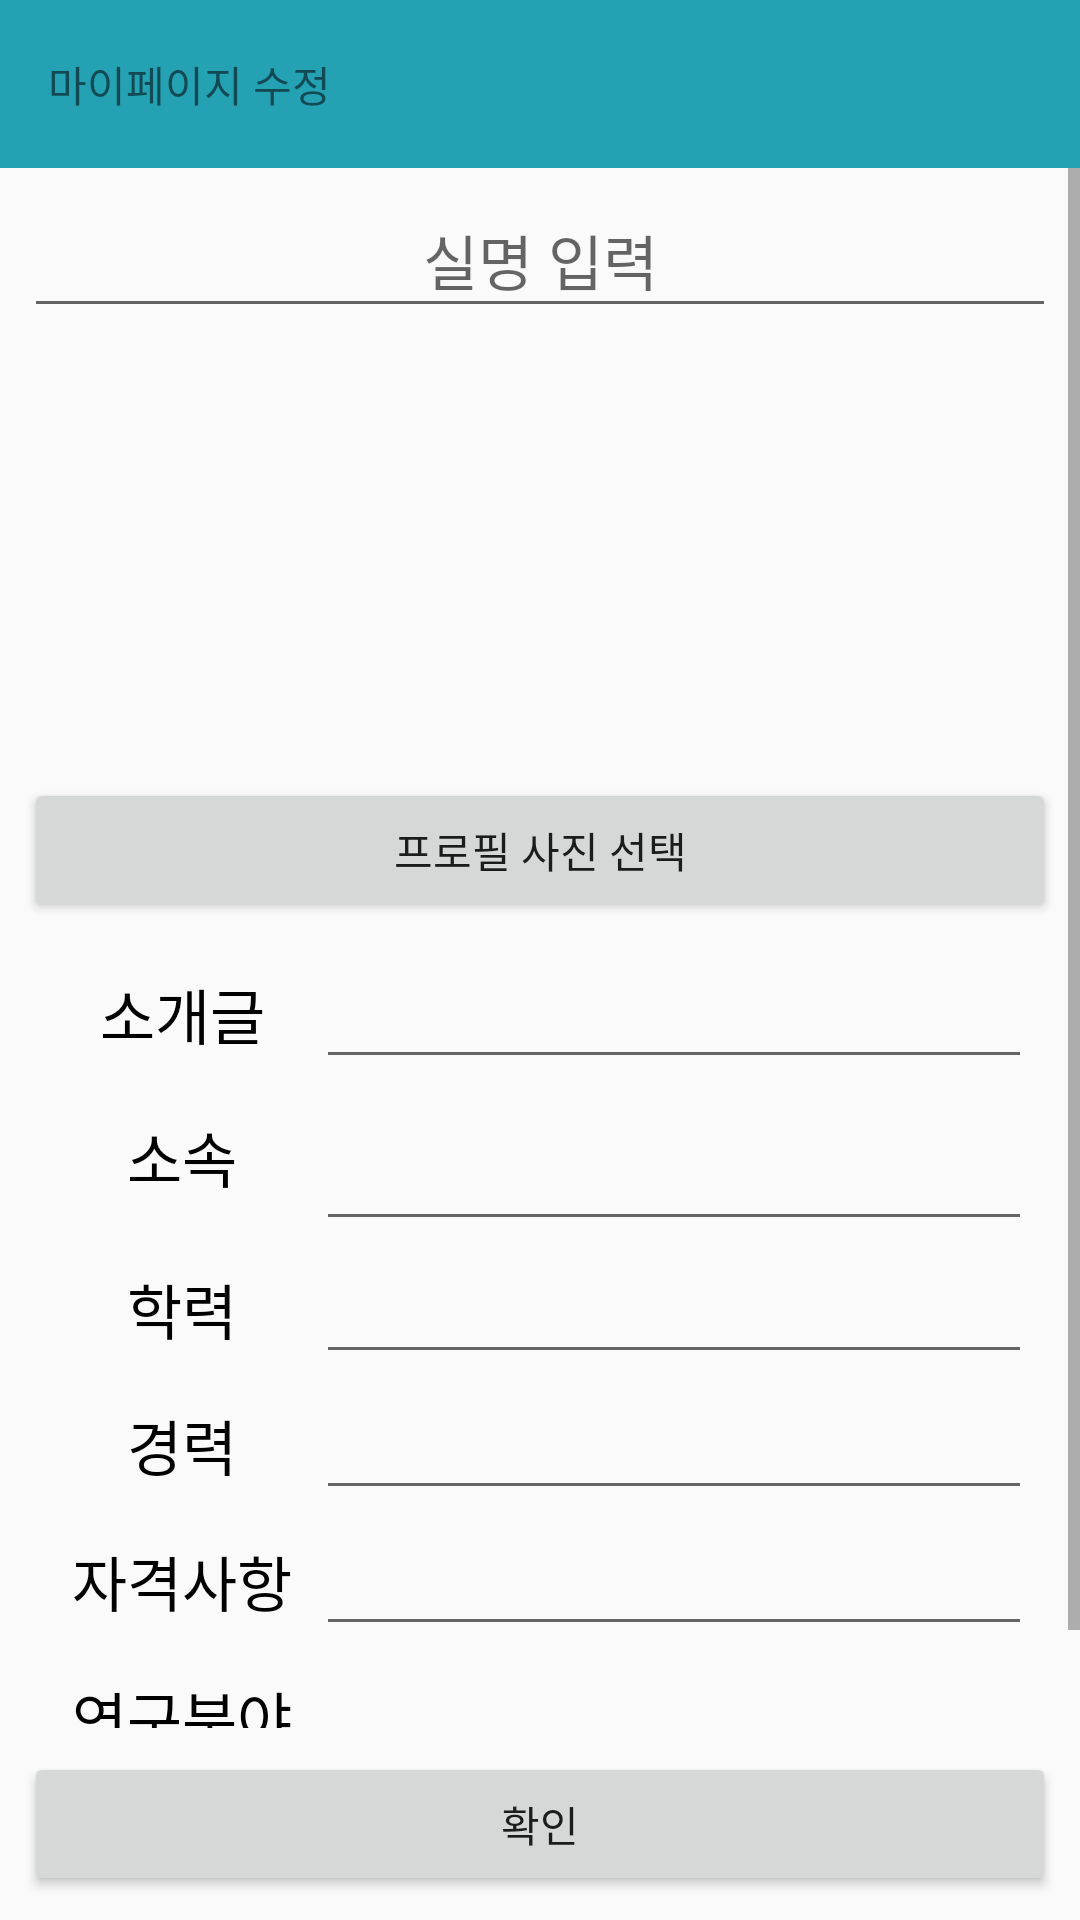

Reconstruct the res/layout file that produces this screen, plus the resources it refers to.
<!-- AndroidManifest.xml: application theme AppTheme -->
<!-- res/layout/activity_write_expert_profile.xml -->
<?xml version="1.0" encoding="utf-8"?>
<LinearLayout
        xmlns:android="http://schemas.android.com/apk/res/android"
        xmlns:tools="http://schemas.android.com/tools"
        xmlns:app="http://schemas.android.com/apk/res-auto"
        android:layout_width="match_parent"
        android:layout_height="match_parent"
        tools:context=".myPage.MyPageExpActivity" android:orientation="vertical">

    <androidx.appcompat.widget.Toolbar
            android:layout_width="match_parent"
            android:layout_height="wrap_content"
            android:background="@color/main"
            android:theme="?attr/actionBarTheme"
            android:minHeight="?attr/actionBarSize" android:id="@+id/toolbar_mainB">
        <TextView android:layout_width="match_parent" android:layout_height="wrap_content" android:text="마이페이지 수정"/>

    </androidx.appcompat.widget.Toolbar>


    <ScrollView
            android:layout_width="match_parent"
            android:layout_height="0dp"
            android:layout_weight="1"
    >
        <LinearLayout android:layout_width="match_parent" android:layout_height="wrap_content"
                      android:orientation="vertical" android:layout_gravity="center_horizontal" android:padding="8dp">

            <EditText android:id="@+id/et_writeExpert_name_formal" android:paddingVertical="8dp" android:textSize="20sp" android:gravity="center" android:layout_width="match_parent" android:layout_height="wrap_content" android:hint="실명 입력"/>

            <ImageView
                    android:layout_width="match_parent"
                    android:layout_height="150dp"
                    android:src="@drawable/homer1" android:id="@+id/img_writeExpert_portrait"/>
            <Button android:id="@+id/btn_writeExpert_selectImg" android:layout_width="match_parent" android:layout_height="wrap_content" android:text="프로필 사진 선택"/>
            <TableLayout android:padding="8dp" android:layout_width="match_parent" android:layout_height="wrap_content">
                <TableRow>
                    <TextView
                            android:layout_width="match_parent"
                            android:layout_height="wrap_content"
                            android:text="소개글"
                            android:textSize="20sp"
                            android:gravity="center"
                            android:padding="8dp"
                            android:textColor="@android:color/black"/>

                    <EditText
                            android:id="@+id/et_writeExpert_about"
                            android:layout_weight="1"
                            android:layout_width="match_parent"
                            android:layout_height="wrap_content"
                            android:padding="8dp"
                            android:gravity="center"
                            android:textColor="@android:color/black"/>
                </TableRow>

                <TableRow>
                    <TextView
                            android:layout_width="match_parent"
                            android:layout_height="wrap_content"
                            android:text="소속"
                            android:textSize="20sp"
                            android:gravity="center"
                            android:padding="8dp"
                            android:textColor="@android:color/black"/>

                    <EditText
                            android:id="@+id/et_writeExpert_belongTo"
                            android:layout_weight="1"
                            android:layout_width="match_parent"
                            android:layout_height="53dp"
                            android:padding="8dp"
                            android:gravity="center"
                            android:textColor="@android:color/black"/>
                </TableRow>

                <TableRow>
                <TextView
                        android:layout_width="match_parent"
                        android:layout_height="wrap_content"
                        android:text="학력"
                        android:textSize="20sp"
                        android:gravity="center"
                        android:padding="8dp"
                        android:textColor="@android:color/black"/>

                <EditText
                        android:id="@+id/et_writeExpert_education"
                        android:layout_weight="1"
                        android:layout_width="match_parent"
                        android:layout_height="wrap_content"
                        android:padding="8dp"
                        android:gravity="center"
                        android:textColor="@android:color/black"/>
            </TableRow>
                <TableRow>
                    <TextView
                            android:layout_width="match_parent"
                            android:layout_height="wrap_content"
                            android:text="경력"
                            android:textSize="20sp"
                            android:gravity="center"
                            android:padding="8dp"
                            android:textColor="@android:color/black"/>

                    <EditText
                            android:id="@+id/et_writeExpert_career"
                            android:layout_weight="1"
                            android:layout_width="match_parent"
                            android:layout_height="wrap_content"
                            android:padding="8dp"
                            android:gravity="center"
                            android:textColor="@android:color/black"/>
                </TableRow>
                <TableRow>
                    <TextView
                            android:layout_width="match_parent"
                            android:layout_height="wrap_content"
                            android:text="자격사항"
                            android:textSize="20sp"
                            android:gravity="center"
                            android:padding="8dp"
                            android:textColor="@android:color/black"/>

                    <EditText
                            android:id="@+id/et_writeExpert_certificate"
                            android:layout_weight="1"
                            android:layout_width="match_parent"
                            android:layout_height="wrap_content"
                            android:padding="8dp"
                            android:gravity="center"
                            android:textColor="@android:color/black"/>
                </TableRow>
                <TableRow>
                    <TextView
                            android:layout_width="match_parent"
                            android:layout_height="wrap_content"
                            android:text="연구분야"
                            android:textSize="20sp"
                            android:gravity="center"
                            android:padding="8dp"
                            android:textColor="@android:color/black"/>

                    <EditText
                            android:id="@+id/et_writeExpert_major"
                            android:layout_weight="1"
                            android:layout_width="match_parent"
                            android:layout_height="wrap_content"
                            android:padding="8dp"
                            android:gravity="center"
                            android:textColor="@android:color/black"/>
                </TableRow>

            </TableLayout>

        </LinearLayout>
    </ScrollView>

    <Button android:id="@+id/btn_writeExpert_save" android:layout_margin="8dp" android:layout_width="match_parent" android:layout_height="wrap_content" android:text="확인"/>


</LinearLayout>
<!-- resources referenced by this layout -->
<resources>
  <color name="main">#25A1B4</color>
  <style name="AppTheme" parent="Theme.AppCompat.Light.NoActionBar">
          
  
  
          <item name="colorPrimary">@color/colorPrimary</item>
          <item name="colorPrimaryDark">@color/colorPrimaryDark</item>
          <item name="colorAccent">@color/colorAccent</item>
      </style>
  <color name="colorPrimary">#008577</color>
  <color name="colorPrimaryDark">#00574B</color>
  <color name="colorAccent">#D81B60</color>
</resources>
